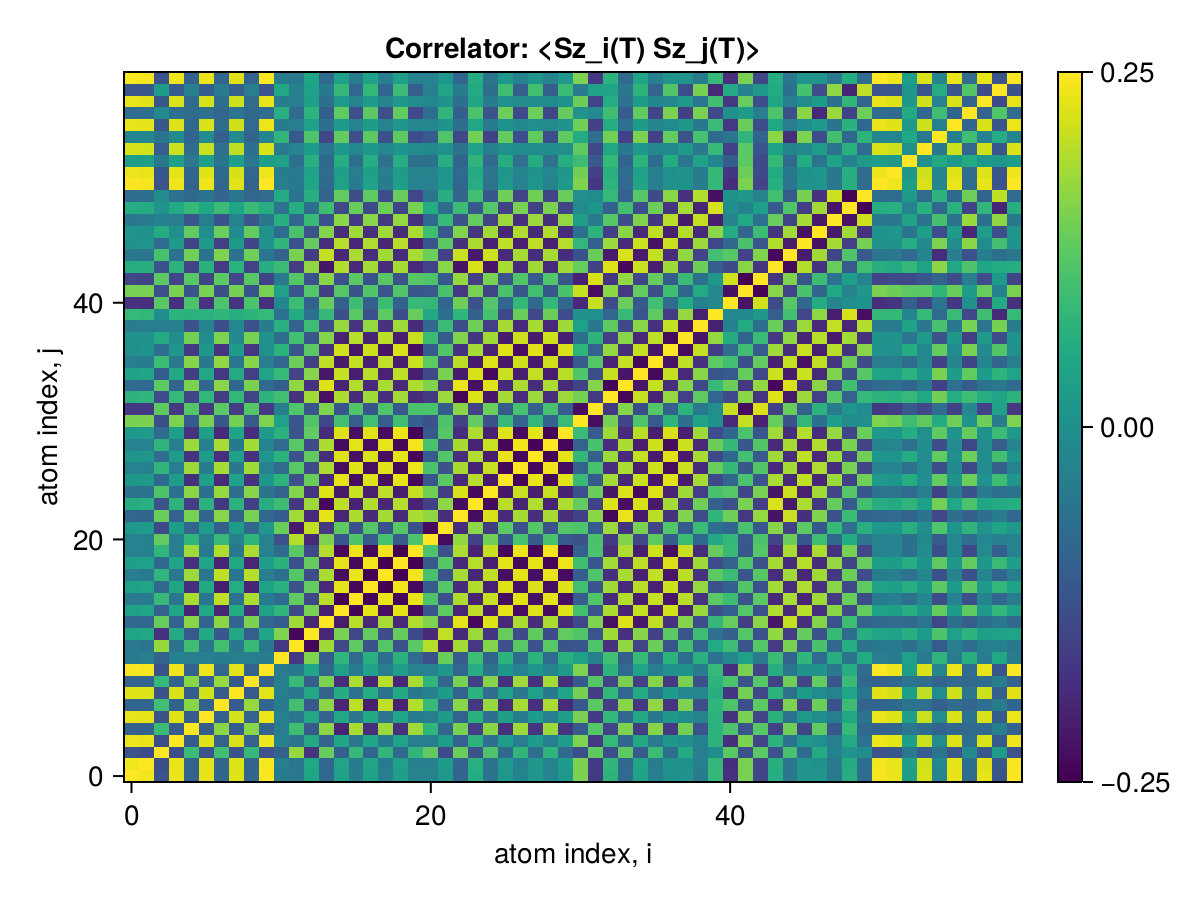

The data file committed next to this chart (first rows):
x1, x2, x3, x4, x5, x6, x7, x8, x9, x10, x11, x12, x13, x14, x15, x16, x17, x18, x19, x20, x21, x22, x23, x24
0.25, 0.2412, -0.1187, 0.2366, -0.09008, 0.234, -0.08197, 0.2264, -0.08625, 0.2473, -0.0404, -0.04287, 0.04287, -0.07734, 0.03596, -0.03809, 0.03782, -0.03567, 0.03043, -0.02498, -0.02449, 0.01748, -0.08044, 0.06109
0.2412, 0.25, -0.1271, 0.233, -0.09115, 0.2313, -0.0856, 0.2233, -0.08813, 0.2434, -0.0322, -0.05107, 0.05102, -0.08287, 0.04117, -0.043, 0.04249, -0.04036, 0.03533, -0.03007, -0.03107, 0.02484, -0.08594, 0.06654
-0.1187, -0.1271, 0.25, -0.1316, 0.09385, -0.1205, 0.09955, -0.1205, 0.08674, -0.1209, -0.0902, 0.1737, -0.1736, 0.1356, -0.09298, 0.08715, -0.08035, 0.07913, -0.07957, 0.08028, 0.131, -0.1387, 0.1378, -0.1207
0.2366, 0.233, -0.1316, 0.25, -0.1027, 0.2263, -0.08934, 0.2216, -0.09337, 0.2387, -0.02749, -0.05582, 0.05577, -0.09009, 0.04846, -0.04945, 0.04816, -0.04613, 0.04158, -0.03687, -0.03542, 0.02982, -0.093, 0.07373
-0.09008, -0.09115, 0.09385, -0.1027, 0.25, -0.1051, 0.1621, -0.104, 0.1627, -0.09186, -0.03742, 0.09832, -0.1089, 0.1633, -0.1955, 0.1872, -0.1783, 0.1768, -0.1782, 0.1797, 0.07699, -0.08395, 0.1492, -0.1547
0.234, 0.2313, -0.1205, 0.2263, -0.1051, 0.25, -0.09679, 0.2164, -0.09328, 0.236, -0.03082, -0.05102, 0.05174, -0.08755, 0.05115, -0.0532, 0.053, -0.05075, 0.04559, -0.0401, -0.03163, 0.02593, -0.08939, 0.07172
-0.08197, -0.0856, 0.09955, -0.08934, 0.1621, -0.09679, 0.25, -0.1047, 0.1725, -0.08366, -0.04107, 0.1013, -0.1112, 0.165, -0.1949, 0.2015, -0.2054, 0.2021, -0.198, 0.1925, 0.08849, -0.09631, 0.1611, -0.1654
0.2264, 0.2233, -0.1205, 0.2216, -0.104, 0.2164, -0.1047, 0.25, -0.1089, 0.2284, -0.0318, -0.04802, 0.04963, -0.08713, 0.05769, -0.06034, 0.06057, -0.05827, 0.05316, -0.04766, -0.03023, 0.02494, -0.08867, 0.07303
-0.08625, -0.08813, 0.08674, -0.09337, 0.1627, -0.09328, 0.1725, -0.1089, 0.25, -0.08817, -0.03252, 0.08985, -0.09956, 0.1531, -0.1816, 0.1887, -0.1962, 0.197, -0.1939, 0.1883, 0.07712, -0.08393, 0.1489, -0.1526
0.2473, 0.2434, -0.1209, 0.2387, -0.09186, 0.236, -0.08366, 0.2284, -0.08817, 0.25, -0.03819, -0.04509, 0.04504, -0.0794, 0.03772, -0.03985, 0.03958, -0.03743, 0.03217, -0.02668, -0.0261, 0.01918, -0.08253, 0.063
-0.0404, -0.0322, -0.0902, -0.02749, -0.03742, -0.03082, -0.04107, -0.0318, -0.03252, -0.03819, 0.25, -0.1651, 0.1557, -0.1032, 0.08, -0.07283, 0.06672, -0.0667, 0.06993, -0.07337, -0.1241, 0.137, -0.1027, 0.09617
-0.04287, -0.05107, 0.1737, -0.05582, 0.09832, -0.05102, 0.1013, -0.04802, 0.08985, -0.04509, -0.1651, 0.25, -0.2381, 0.1805, -0.1377, 0.1292, -0.1206, 0.1194, -0.1219, 0.1245, 0.1956, -0.2118, 0.1817, -0.1662
0.04287, 0.05102, -0.1736, 0.05577, -0.1089, 0.05174, -0.1112, 0.04963, -0.09956, 0.04504, 0.1557, -0.2381, 0.25, -0.192, 0.1493, -0.1408, 0.1322, -0.131, 0.1335, -0.136, -0.1873, 0.2034, -0.186, 0.1776
-0.07734, -0.08287, 0.1356, -0.09009, 0.1633, -0.08755, 0.165, -0.08713, 0.1531, -0.0794, -0.1032, 0.1805, -0.192, 0.25, -0.2066, 0.1978, -0.1886, 0.1873, -0.1895, 0.1919, 0.1542, -0.1669, 0.2312, -0.2336
0.03596, 0.04117, -0.09298, 0.04846, -0.1955, 0.05115, -0.1949, 0.05769, -0.1816, 0.03772, 0.08, -0.1377, 0.1493, -0.2066, 0.25, -0.2403, 0.2308, -0.229, 0.2313, -0.2334, -0.1154, 0.1283, -0.1932, 0.202
-0.03809, -0.043, 0.08715, -0.04945, 0.1872, -0.0532, 0.2015, -0.06034, 0.1887, -0.03985, -0.07283, 0.1292, -0.1408, 0.1978, -0.2403, 0.25, -0.2394, 0.235, -0.2346, 0.2336, 0.1124, -0.1248, 0.1897, -0.1985
0.03782, 0.04249, -0.08035, 0.04816, -0.1783, 0.053, -0.2054, 0.06057, -0.1962, 0.03958, 0.06672, -0.1206, 0.1322, -0.1886, 0.2308, -0.2394, 0.25, -0.2434, 0.2398, -0.2351, -0.1068, 0.1186, -0.1833, 0.1922
-0.03567, -0.04036, 0.07913, -0.04613, 0.1768, -0.05075, 0.2021, -0.05827, 0.197, -0.03743, -0.0667, 0.1194, -0.131, 0.1873, -0.229, 0.235, -0.2434, 0.25, -0.2446, 0.2391, 0.1061, -0.118, 0.1829, -0.1917
0.03043, 0.03533, -0.07957, 0.04158, -0.1782, 0.04559, -0.198, 0.05316, -0.1939, 0.03217, 0.06993, -0.1219, 0.1335, -0.1895, 0.2313, -0.2346, 0.2398, -0.2446, 0.25, -0.2443, -0.1087, 0.1211, -0.1857, 0.1947
-0.02498, -0.03007, 0.08028, -0.03687, 0.1797, -0.0401, 0.1925, -0.04766, 0.1883, -0.02668, -0.07337, 0.1245, -0.136, 0.1919, -0.2334, 0.2336, -0.2351, 0.2391, -0.2443, 0.25, 0.1112, -0.1243, 0.1886, -0.1976
-0.02449, -0.03107, 0.131, -0.03542, 0.07699, -0.03163, 0.08849, -0.03023, 0.07712, -0.0261, -0.1241, 0.1956, -0.1873, 0.1542, -0.1154, 0.1124, -0.1068, 0.1061, -0.1087, 0.1112, 0.25, -0.2311, 0.1688, -0.1524
0.01748, 0.02484, -0.1387, 0.02982, -0.08395, 0.02593, -0.09631, 0.02494, -0.08393, 0.01918, 0.137, -0.2118, 0.2034, -0.1669, 0.1283, -0.1248, 0.1186, -0.118, 0.1211, -0.1243, -0.2311, 0.25, -0.1824, 0.1659
-0.08044, -0.08594, 0.1378, -0.093, 0.1492, -0.08939, 0.1611, -0.08867, 0.1489, -0.08253, -0.1027, 0.1817, -0.186, 0.2312, -0.1932, 0.1897, -0.1833, 0.1829, -0.1857, 0.1886, 0.1688, -0.1824, 0.25, -0.2304
0.06109, 0.06654, -0.1207, 0.07373, -0.1547, 0.07172, -0.1654, 0.07303, -0.1526, 0.063, 0.09617, -0.1662, 0.1776, -0.2336, 0.202, -0.1985, 0.1922, -0.1917, 0.1947, -0.1976, -0.1524, 0.1659, -0.2304, 0.25
-0.05526, -0.0606, 0.1134, -0.06772, 0.1634, -0.06686, 0.1731, -0.06962, 0.1604, -0.05714, -0.09097, 0.158, -0.1693, 0.2253, -0.2117, 0.2086, -0.2024, 0.2019, -0.2049, 0.2078, 0.1441, -0.1575, 0.2222, -0.233
0.01802, 0.0232, -0.07869, 0.03035, -0.177, 0.03302, -0.1846, 0.04048, -0.1752, 0.01961, 0.07551, -0.1247, 0.1361, -0.1902, 0.2312, -0.2293, 0.2253, -0.2264, 0.2303, -0.2344, -0.1116, 0.125, -0.1871, 0.1983
-0.02426, -0.02923, 0.07957, -0.03615, 0.1774, -0.03878, 0.1849, -0.04605, 0.179, -0.0259, -0.07225, 0.1224, -0.1336, 0.1888, -0.2292, 0.2275, -0.2254, 0.2279, -0.2322, 0.2369, 0.1084, -0.1215, 0.1858, -0.1962
0.01211, 0.01722, -0.07236, 0.02436, -0.1712, 0.02707, -0.1795, 0.03463, -0.1753, 0.01364, 0.07306, -0.1182, 0.1296, -0.184, 0.2254, -0.2236, 0.2228, -0.2262, 0.2312, -0.2365, -0.1048, 0.1181, -0.1808, 0.192
-0.02182, -0.02687, 0.0782, -0.03381, 0.1772, -0.03667, 0.1866, -0.04414, 0.1826, -0.02347, -0.07276, 0.1221, -0.1336, 0.189, -0.2302, 0.2291, -0.2289, 0.2325, -0.2375, 0.2426, 0.1082, -0.1216, 0.1857, -0.1961
0.01931, 0.0243, -0.07493, 0.03103, -0.1728, 0.0342, -0.185, 0.0417, -0.181, 0.02092, 0.07137, -0.119, 0.1303, -0.1846, 0.2259, -0.226, 0.2273, -0.2312, 0.2362, -0.2414, -0.106, 0.1189, -0.1813, 0.1907
0.152, 0.153, -0.1271, 0.1536, -0.1059, 0.1507, -0.1106, 0.1465, -0.1066, 0.154, 0.03672, -0.1162, 0.1158, -0.1406, 0.1006, -0.1012, 0.09951, -0.09855, 0.09749, -0.09554, -0.121, 0.1119, -0.1506, 0.132
-0.1618, -0.1627, 0.1286, -0.1638, 0.119, -0.1609, 0.1238, -0.1569, 0.1196, -0.1639, -0.0332, 0.1141, -0.116, 0.1544, -0.1148, 0.1153, -0.1134, 0.1125, -0.1115, 0.1098, 0.1074, -0.1034, 0.1641, -0.146
0.07373, 0.07913, -0.1315, 0.08601, -0.1454, 0.08276, -0.1568, 0.08241, -0.1446, 0.07572, 0.0999, -0.1753, 0.1804, -0.2247, 0.189, -0.1856, 0.1792, -0.1788, 0.1815, -0.1843, -0.1631, 0.1765, -0.2388, 0.2246
-0.07279, -0.07806, 0.1279, -0.08486, 0.1527, -0.08236, 0.1631, -0.08288, 0.151, -0.07479, -0.09585, 0.1701, -0.1775, 0.226, -0.1962, 0.193, -0.1867, 0.1862, -0.1889, 0.1916, 0.1572, -0.1705, 0.2338, -0.2279
0.04022, 0.04559, -0.1024, 0.05268, -0.1572, 0.05234, -0.1667, 0.05585, -0.1549, 0.04195, 0.08875, -0.1491, 0.1601, -0.2125, 0.2069, -0.204, 0.1985, -0.1984, 0.2016, -0.2049, -0.1366, 0.15, -0.2094, 0.2207
-0.03378, -0.03899, 0.094, -0.04596, 0.1601, -0.04647, 0.1691, -0.05104, 0.1596, -0.03545, -0.08323, 0.1394, -0.1504, 0.2026, -0.2101, 0.2075, -0.2034, 0.2042, -0.2079, 0.2117, 0.1269, -0.1401, 0.1995, -0.2106
0.003092, 0.008223, -0.06697, 0.01525, -0.1623, 0.01794, -0.1704, 0.0255, -0.1662, 0.004513, 0.073, -0.1145, 0.1253, -0.1751, 0.2165, -0.2147, 0.2137, -0.2171, 0.2221, -0.2274, -0.1029, 0.1161, -0.172, 0.1836
0.008732, 0.003803, 0.05615, -0.002939, 0.1462, -0.005566, 0.154, -0.01293, 0.15, 0.007516, -0.06923, 0.1036, -0.1137, 0.1586, -0.199, 0.1972, -0.1963, 0.1995, -0.2045, 0.2096, 0.09346, -0.1061, 0.1555, -0.1672
-0.03938, -0.03448, -0.03441, -0.02782, -0.1193, -0.02513, -0.1273, -0.01758, -0.1232, -0.03856, 0.06651, -0.08641, 0.09552, -0.132, 0.1735, -0.1716, 0.1708, -0.174, 0.1791, -0.1844, -0.07915, 0.09158, -0.1289, 0.1419
0.08605, 0.08144, -0.00181, 0.07519, 0.07165, 0.0725, 0.07973, 0.06496, 0.07553, 0.08591, -0.05893, 0.05487, -0.06218, 0.08428, -0.1258, 0.1238, -0.1233, 0.1262, -0.1314, 0.1367, 0.05231, -0.06376, 0.08112, -0.09564
-0.1773, -0.177, 0.1234, -0.1768, 0.111, -0.1741, 0.1121, -0.1695, 0.1099, -0.1793, -0.01565, 0.09499, -0.09678, 0.1342, -0.09553, 0.09617, -0.09439, 0.09313, -0.09113, 0.08868, 0.08341, -0.08065, 0.1414, -0.1245
0.1488, 0.15, -0.1246, 0.1516, -0.1188, 0.1489, -0.1239, 0.1454, -0.119, 0.1508, 0.03793, -0.1158, 0.1182, -0.1568, 0.1192, -0.1193, 0.1169, -0.1161, 0.1154, -0.1142, -0.1077, 0.1063, -0.1659, 0.1497
-0.1418, -0.1434, 0.1242, -0.1454, 0.1213, -0.1427, 0.1267, -0.1396, 0.1213, -0.1438, -0.04243, 0.1196, -0.1225, 0.1619, -0.1252, 0.125, -0.1224, 0.1215, -0.1211, 0.1202, 0.111, -0.1109, 0.1706, -0.1556
0.06195, 0.06712, -0.118, 0.07381, -0.148, 0.07182, -0.1579, 0.07296, -0.146, 0.06381, 0.09196, -0.1605, 0.1688, -0.2169, 0.1919, -0.1887, 0.1827, -0.1822, 0.185, -0.1877, -0.1482, 0.1611, -0.2212, 0.2201
-0.04846, -0.05359, 0.1068, -0.06026, 0.1438, -0.05889, 0.1535, -0.06085, 0.1423, -0.05018, -0.08856, 0.1506, -0.1592, 0.2059, -0.189, 0.186, -0.1805, 0.1804, -0.1834, 0.1864, 0.1391, -0.1519, 0.2085, -0.2103
0.008312, 0.01349, -0.07475, 0.02042, -0.1446, 0.02148, -0.1535, 0.02686, -0.1452, 0.009687, 0.07924, -0.1234, 0.1337, -0.1803, 0.1964, -0.1939, 0.1906, -0.192, 0.1962, -0.2003, -0.1129, 0.1259, -0.1771, 0.1891
0.01232, 0.007274, 0.0577, 0.0004805, 0.1303, -0.001057, 0.1389, -0.00707, 0.1319, 0.01121, -0.07437, 0.108, -0.1177, 0.1592, -0.1828, 0.1805, -0.178, 0.1798, -0.1842, 0.1888, 0.09905, -0.1118, 0.1561, -0.1686
-0.04782, -0.04297, -0.02789, -0.03638, -0.1107, -0.03369, -0.1188, -0.02614, -0.1146, -0.04712, 0.06517, -0.08075, 0.08954, -0.1235, 0.1649, -0.163, 0.1623, -0.1654, 0.1705, -0.1758, -0.07439, 0.0866, -0.1203, 0.1336
0.06387, 0.05945, 0.01094, 0.05341, 0.08698, 0.05072, 0.09437, 0.04341, 0.09068, 0.06349, -0.05741, 0.06222, -0.06999, 0.09688, -0.1381, 0.1363, -0.1358, 0.1388, -0.1436, 0.1487, 0.05758, -0.06892, 0.09347, -0.1072
-0.07092, -0.06653, -0.005608, -0.06054, -0.07998, -0.05786, -0.0874, -0.05054, -0.08369, -0.07063, 0.05643, -0.05769, 0.0652, -0.08997, 0.1312, -0.1293, 0.1289, -0.1318, 0.1367, -0.1418, -0.05377, 0.06498, -0.08657, 0.1005
0.2464, 0.2426, -0.1208, 0.2379, -0.092, 0.2352, -0.08394, 0.2277, -0.08817, 0.2485, -0.03766, -0.04552, 0.0455, -0.07989, 0.03826, -0.04037, 0.04008, -0.03794, 0.03273, -0.02729, -0.02669, 0.0198, -0.08309, 0.0636
0.237, 0.2331, -0.1142, 0.2285, -0.08557, 0.2259, -0.07744, 0.2186, -0.08177, 0.239, -0.03859, -0.0403, 0.04014, -0.07237, 0.03251, -0.03459, 0.03438, -0.03229, 0.02717, -0.02184, -0.02215, 0.01536, -0.07521, 0.05657
0.0285, 0.03039, -0.04803, 0.03268, -0.04931, 0.03151, -0.05509, 0.0311, -0.05062, 0.02922, 0.03571, -0.06336, 0.06462, -0.07913, 0.0642, -0.06368, 0.06223, -0.0622, 0.06318, -0.06383, -0.06409, 0.06464, -0.08478, 0.07875
0.221, 0.2169, -0.1003, 0.2121, -0.06999, 0.2097, -0.06167, 0.2026, -0.06658, 0.2227, -0.04297, -0.0272, 0.02633, -0.05323, 0.01637, -0.01858, 0.0188, -0.01683, 0.01177, -0.006485, -0.01101, 0.003523, -0.05597, 0.03784
-0.02029, -0.01544, -0.05474, -0.009279, -0.08517, -0.009958, -0.09463, -0.007045, -0.08447, -0.01948, 0.07788, -0.1063, 0.1127, -0.1392, 0.132, -0.1291, 0.1246, -0.1247, 0.1281, -0.1315, -0.1025, 0.1138, -0.1405, 0.1464
0.2339, 0.2299, -0.1105, 0.2251, -0.07866, 0.2225, -0.07043, 0.215, -0.07489, 0.2358, -0.04054, -0.03595, 0.03533, -0.06524, 0.02439, -0.02654, 0.02641, -0.02425, 0.01904, -0.01359, -0.01863, 0.01133, -0.06837, 0.04926
-0.07199, -0.06722, -0.01233, -0.06095, -0.07555, -0.05901, -0.08404, -0.05246, -0.07792, -0.07169, 0.06506, -0.06909, 0.07637, -0.09888, 0.1287, -0.1265, 0.1248, -0.1269, 0.1316, -0.1364, -0.06727, 0.07851, -0.09574, 0.11
0.2321, 0.2281, -0.1093, 0.2232, -0.07607, 0.2206, -0.06787, 0.213, -0.07219, 0.234, -0.04052, -0.03512, 0.03438, -0.06339, 0.02173, -0.02385, 0.02365, -0.02142, 0.01618, -0.0107, -0.01816, 0.0108, -0.06653, 0.04748
-0.1164, -0.1122, 0.02807, -0.1067, -0.03397, -0.104, -0.04142, -0.09668, -0.03767, -0.1168, 0.05053, -0.02939, 0.03489, -0.04396, 0.08521, -0.08334, 0.08314, -0.08583, 0.09073, -0.09587, -0.0314, 0.04135, -0.04056, 0.0559
0.2472, 0.2432, -0.1205, 0.2385, -0.09134, 0.2358, -0.08314, 0.2283, -0.08747, 0.2493, -0.03855, -0.04453, 0.04445, -0.07867, 0.03699, -0.03913, 0.03886, -0.03671, 0.03145, -0.02596, -0.02563, 0.01866, -0.08181, 0.06229
